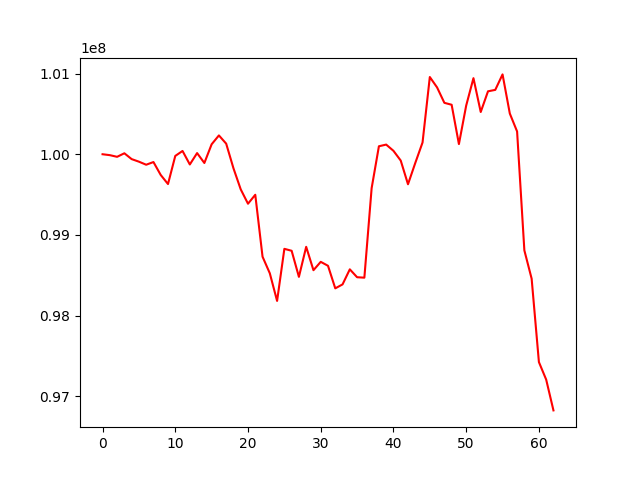

Values plotted in this chart, from the file beside it:
, 0
0, 100000000
1, 99988668
2, 99968109
3, 100011906
4, 99939720
5, 99907901
6, 99869974
7, 99903300
8, 99743041
9, 99630656
10, 99979126
11, 100040683
12, 99873196
13, 100014263
14, 99891587
15, 100123400
16, 100233216
17, 100131277
18, 99826300
19, 99564708
20, 99386855
21, 99497845
22, 98730220
23, 98524379
24, 98182260
25, 98827746
26, 98803649
27, 98480462
28, 98852615
29, 98563003
30, 98666626
31, 98617694
32, 98338042
33, 98386998
34, 98573723
35, 98475941
36, 98470354
37, 99579731
38, 100098770
39, 100119533
40, 100042390
41, 99921632
42, 99628026
43, 99891746
44, 100145642
45, 100956871
46, 100827840
47, 100637098
48, 100613214
49, 100125741
50, 100602816
51, 100942682
52, 100523550
53, 100779855
54, 100797667
55, 100989414
56, 100504405
57, 100282234
58, 98808556
59, 98458218
... 3 more rows
